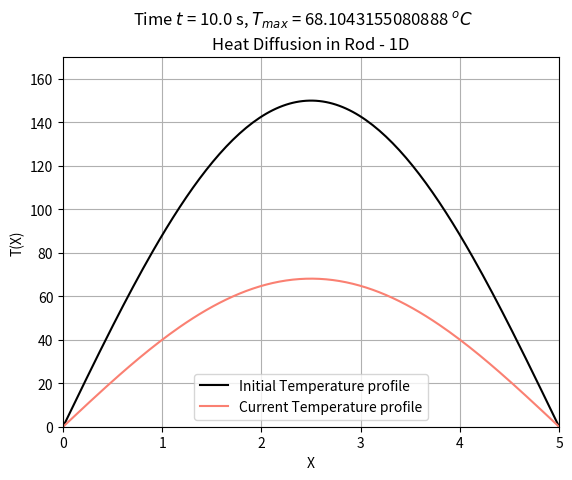

Source code (Python):
import numpy as np
import matplotlib.pyplot as plt
from scipy.integrate import odeint

L = 5  		# lenght of the rod
nx = 150  	# number of points on the length
T = 10  	# total time of the simulation
nt = 200 	# number of time steps

x = np.linspace(0, L, nx)

k = 0.2		# heat constant
h = L / (nx - 1)

dudt = []


def diff_fun(u, t):

    dudt = np.ones(x.shape)

    dudt[0] = 0
    dudt[-1] = 0

    for i in range(1, nx-1):
        dudt[i] = k * (u[i + 1] - 2*u[i] + u[i - 1]) / h**2

    return dudt


t_max = 150

in_temp = t_max*np.ones(x.shape)*np.sin(np.pi*x/L)

tspan = np.linspace(0.0, T, nt)
sol = odeint(diff_fun, in_temp, tspan)

for i in range(len(tspan)):

    plt.clf()
    plt.plot(x, sol[0], color='black', label='Initial Temperature profile')
    plt.plot(x, sol[i], color='salmon', label='Current Temperature profile')
    heading = 'Time $t$ = ' + \
        str(tspan[i])+' s, $T_{max}$ = '+str(np.amax(sol[i]))+' $^o C$'
    plt.suptitle(heading)
    plt.title('Heat Diffusion in Rod - 1D')
    plt.xlim(0, L)
    plt.ylim(0, t_max+20)
    plt.grid()
    plt.xlabel('X')
    plt.ylabel('T(X)')
    #plt.title('t = {0}'.format(tspan[i]))
    plt.legend()
    plt.pause(0.01)
